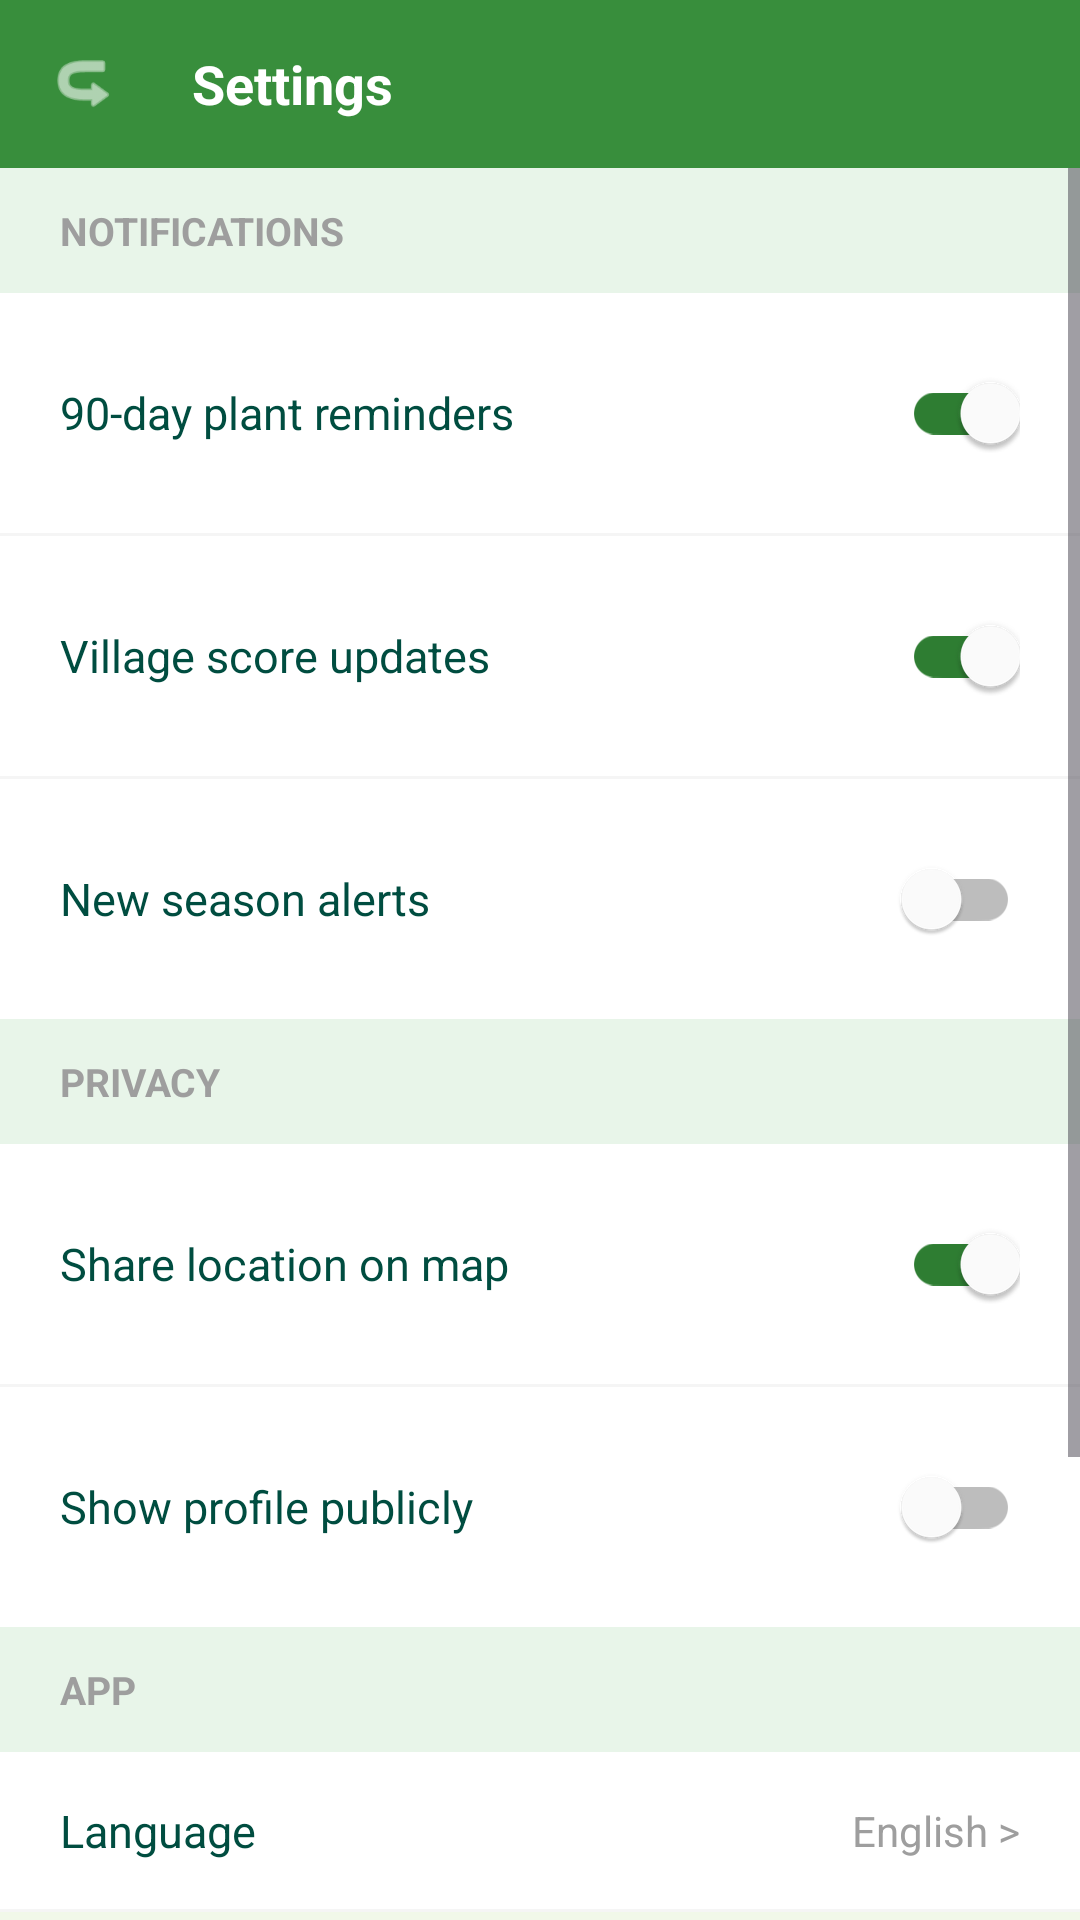

Here is an Android app screen rendered from its layout file. Give the layout XML and the strings, colors and styles it references.
<!-- AndroidManifest.xml: application theme Theme.NammaHasiru -->
<!-- res/layout/fragment_settings.xml -->
<?xml version="1.0" encoding="utf-8"?>
<LinearLayout xmlns:android="http://schemas.android.com/apk/res/android"
    xmlns:app="http://schemas.android.com/apk/res-auto"
    android:layout_width="match_parent"
    android:layout_height="match_parent"
    android:orientation="vertical"
    android:background="#F1F8E9">

    
    <LinearLayout
        android:layout_width="match_parent"
        android:layout_height="56dp"
        android:background="#388E3C"
        android:orientation="horizontal"
        android:gravity="center_vertical"
        android:paddingHorizontal="16dp">

        <ImageView
            android:id="@+id/btn_back"
            android:layout_width="24dp"
            android:layout_height="24dp"
            android:src="@android:drawable/ic_menu_revert"
            android:rotation="180"
            android:background="?attr/selectableItemBackgroundBorderless"
            app:tint="#FFFFFF" />

        <TextView
            android:layout_width="0dp"
            android:layout_height="wrap_content"
            android:layout_weight="1"
            android:layout_marginStart="24dp"
            android:text="Settings"
            android:textColor="#FFFFFF"
            android:textSize="18sp"
            android:textStyle="bold" />
    </LinearLayout>

    <ScrollView
        android:layout_width="match_parent"
        android:layout_height="match_parent">
        
        <LinearLayout
            android:layout_width="match_parent"
            android:layout_height="wrap_content"
            android:orientation="vertical">

            
            <TextView
                android:layout_width="match_parent"
                android:layout_height="wrap_content"
                android:text="NOTIFICATIONS"
                android:textColor="#9E9E9E"
                android:textSize="13sp"
                android:textStyle="bold"
                android:paddingHorizontal="20dp"
                android:paddingVertical="12dp"
                android:background="#E8F5E9" />

            <LinearLayout
                android:layout_width="match_parent"
                android:layout_height="wrap_content"
                android:orientation="horizontal"
                android:paddingHorizontal="20dp"
                android:paddingVertical="16dp"
                android:gravity="center_vertical"
                android:background="#FFFFFF">
                <TextView
                    android:layout_width="0dp"
                    android:layout_height="wrap_content"
                    android:layout_weight="1"
                    android:text="90-day plant reminders"
                    android:textColor="#004D40"
                    android:textSize="15sp" />
                <androidx.appcompat.widget.SwitchCompat
                    android:id="@+id/switch_90_day"
                    android:layout_width="wrap_content"
                    android:layout_height="wrap_content"
                    android:checked="true"
                    app:trackTint="@color/switch_track_selector"
                    app:thumbTint="#FFFFFF" />
            </LinearLayout>

            <View android:layout_width="match_parent" android:layout_height="1dp" android:background="#F5F5F5" />

            <LinearLayout
                android:layout_width="match_parent"
                android:layout_height="wrap_content"
                android:orientation="horizontal"
                android:paddingHorizontal="20dp"
                android:paddingVertical="16dp"
                android:gravity="center_vertical"
                android:background="#FFFFFF">
                <TextView
                    android:layout_width="0dp"
                    android:layout_height="wrap_content"
                    android:layout_weight="1"
                    android:text="Village score updates"
                    android:textColor="#004D40"
                    android:textSize="15sp" />
                <androidx.appcompat.widget.SwitchCompat
                    android:id="@+id/switch_village_score"
                    android:layout_width="wrap_content"
                    android:layout_height="wrap_content"
                    android:checked="true"
                    app:trackTint="@color/switch_track_selector"
                    app:thumbTint="#FFFFFF" />
            </LinearLayout>

            <View android:layout_width="match_parent" android:layout_height="1dp" android:background="#F5F5F5" />

            <LinearLayout
                android:layout_width="match_parent"
                android:layout_height="wrap_content"
                android:orientation="horizontal"
                android:paddingHorizontal="20dp"
                android:paddingVertical="16dp"
                android:gravity="center_vertical"
                android:background="#FFFFFF">
                <TextView
                    android:layout_width="0dp"
                    android:layout_height="wrap_content"
                    android:layout_weight="1"
                    android:text="New season alerts"
                    android:textColor="#004D40"
                    android:textSize="15sp" />
                <androidx.appcompat.widget.SwitchCompat
                    android:id="@+id/switch_season_alerts"
                    android:layout_width="wrap_content"
                    android:layout_height="wrap_content"
                    android:checked="false"
                    app:trackTint="@color/switch_track_selector"
                    app:thumbTint="#FFFFFF" />
            </LinearLayout>

            
            <TextView
                android:layout_width="match_parent"
                android:layout_height="wrap_content"
                android:text="PRIVACY"
                android:textColor="#9E9E9E"
                android:textSize="13sp"
                android:textStyle="bold"
                android:paddingHorizontal="20dp"
                android:paddingVertical="12dp"
                android:background="#E8F5E9" />

            <LinearLayout
                android:layout_width="match_parent"
                android:layout_height="wrap_content"
                android:orientation="horizontal"
                android:paddingHorizontal="20dp"
                android:paddingVertical="16dp"
                android:gravity="center_vertical"
                android:background="#FFFFFF">
                <TextView
                    android:layout_width="0dp"
                    android:layout_height="wrap_content"
                    android:layout_weight="1"
                    android:text="Share location on map"
                    android:textColor="#004D40"
                    android:textSize="15sp" />
                <androidx.appcompat.widget.SwitchCompat
                    android:id="@+id/switch_share_location"
                    android:layout_width="wrap_content"
                    android:layout_height="wrap_content"
                    android:checked="true"
                    app:trackTint="@color/switch_track_selector"
                    app:thumbTint="#FFFFFF" />
            </LinearLayout>

            <View android:layout_width="match_parent" android:layout_height="1dp" android:background="#F5F5F5" />

            <LinearLayout
                android:layout_width="match_parent"
                android:layout_height="wrap_content"
                android:orientation="horizontal"
                android:paddingHorizontal="20dp"
                android:paddingVertical="16dp"
                android:gravity="center_vertical"
                android:background="#FFFFFF">
                <TextView
                    android:layout_width="0dp"
                    android:layout_height="wrap_content"
                    android:layout_weight="1"
                    android:text="Show profile publicly"
                    android:textColor="#004D40"
                    android:textSize="15sp" />
                <androidx.appcompat.widget.SwitchCompat
                    android:id="@+id/switch_show_profile"
                    android:layout_width="wrap_content"
                    android:layout_height="wrap_content"
                    android:checked="false"
                    app:trackTint="@color/switch_track_selector"
                    app:thumbTint="#FFFFFF" />
            </LinearLayout>

            
            <TextView
                android:layout_width="match_parent"
                android:layout_height="wrap_content"
                android:text="APP"
                android:textColor="#9E9E9E"
                android:textSize="13sp"
                android:textStyle="bold"
                android:paddingHorizontal="20dp"
                android:paddingVertical="12dp"
                android:background="#E8F5E9" />

            <LinearLayout
                android:layout_width="match_parent"
                android:layout_height="wrap_content"
                android:orientation="horizontal"
                android:paddingHorizontal="20dp"
                android:paddingVertical="16dp"
                android:gravity="center_vertical"
                android:background="#FFFFFF">
                <TextView
                    android:layout_width="0dp"
                    android:layout_height="wrap_content"
                    android:layout_weight="1"
                    android:text="Language"
                    android:textColor="#004D40"
                    android:textSize="15sp" />
                <TextView
                    android:layout_width="wrap_content"
                    android:layout_height="wrap_content"
                    android:text="English >"
                    android:textColor="#9E9E9E"
                    android:textSize="14sp" />
            </LinearLayout>

            <View android:layout_width="match_parent" android:layout_height="1dp" android:background="#F5F5F5" />

            <LinearLayout
                android:id="@+id/btn_delete_account"
                android:layout_width="match_parent"
                android:layout_height="wrap_content"
                android:orientation="horizontal"
                android:paddingHorizontal="20dp"
                android:paddingVertical="16dp"
                android:gravity="center_vertical"
                android:background="?attr/selectableItemBackground"
                android:clickable="true"
                android:focusable="true">
                <TextView
                    android:layout_width="0dp"
                    android:layout_height="wrap_content"
                    android:layout_weight="1"
                    android:text="Delete account"
                    android:textColor="#D32F2F"
                    android:textSize="15sp" />
                <TextView
                    android:layout_width="wrap_content"
                    android:layout_height="wrap_content"
                    android:text=">"
                    android:textColor="#D32F2F"
                    android:textSize="14sp" />
            </LinearLayout>

            
            <TextView
                android:layout_width="match_parent"
                android:layout_height="wrap_content"
                android:text="Version 1.0.0"
                android:textColor="#BDBDBD"
                android:textSize="12sp"
                android:textStyle="bold"
                android:gravity="center"
                android:paddingTop="24dp"
                android:paddingBottom="120dp" />

        </LinearLayout>
    </ScrollView>
</LinearLayout>
<!-- resources referenced by this layout -->
<resources>
  <style name="Theme.NammaHasiru" parent="Theme.Material3.Light.NoActionBar">
          
          <item name="colorPrimary">@color/green_700</item>
          <item name="colorOnPrimary">@color/white</item>
          <item name="colorPrimaryContainer">@color/green_100</item>
          <item name="colorOnPrimaryContainer">@color/green_900</item>
  
          
          <item name="colorSecondary">@color/earth_amber</item>
          <item name="colorOnSecondary">@color/white</item>
          <item name="colorSecondaryContainer">@color/green_50</item>
          <item name="colorOnSecondaryContainer">@color/green_800</item>
  
          
          <item name="android:statusBarColor">@color/green_800</item>
          
          <item name="android:navigationBarColor">@color/surface_color</item>
  
          
          <item name="android:windowBackground">@color/background_color</item>
          <item name="colorSurface">@color/surface_color</item>
          <item name="colorOnSurface">@color/text_primary</item>
      </style>
  <color name="green_700">#2E7D32</color>
  <color name="white">#FFFFFF</color>
  <color name="green_100">#DCEDC8</color>
  <color name="green_900">#1B4020</color>
  <color name="earth_amber">#FF8F00</color>
  <color name="green_50">#F1F8E9</color>
  <color name="green_800">#1B5E20</color>
  <color name="surface_color">#FFFFFF</color>
  <color name="background_color">#F1F8E9</color>
  <color name="text_primary">#212121</color>
</resources>
